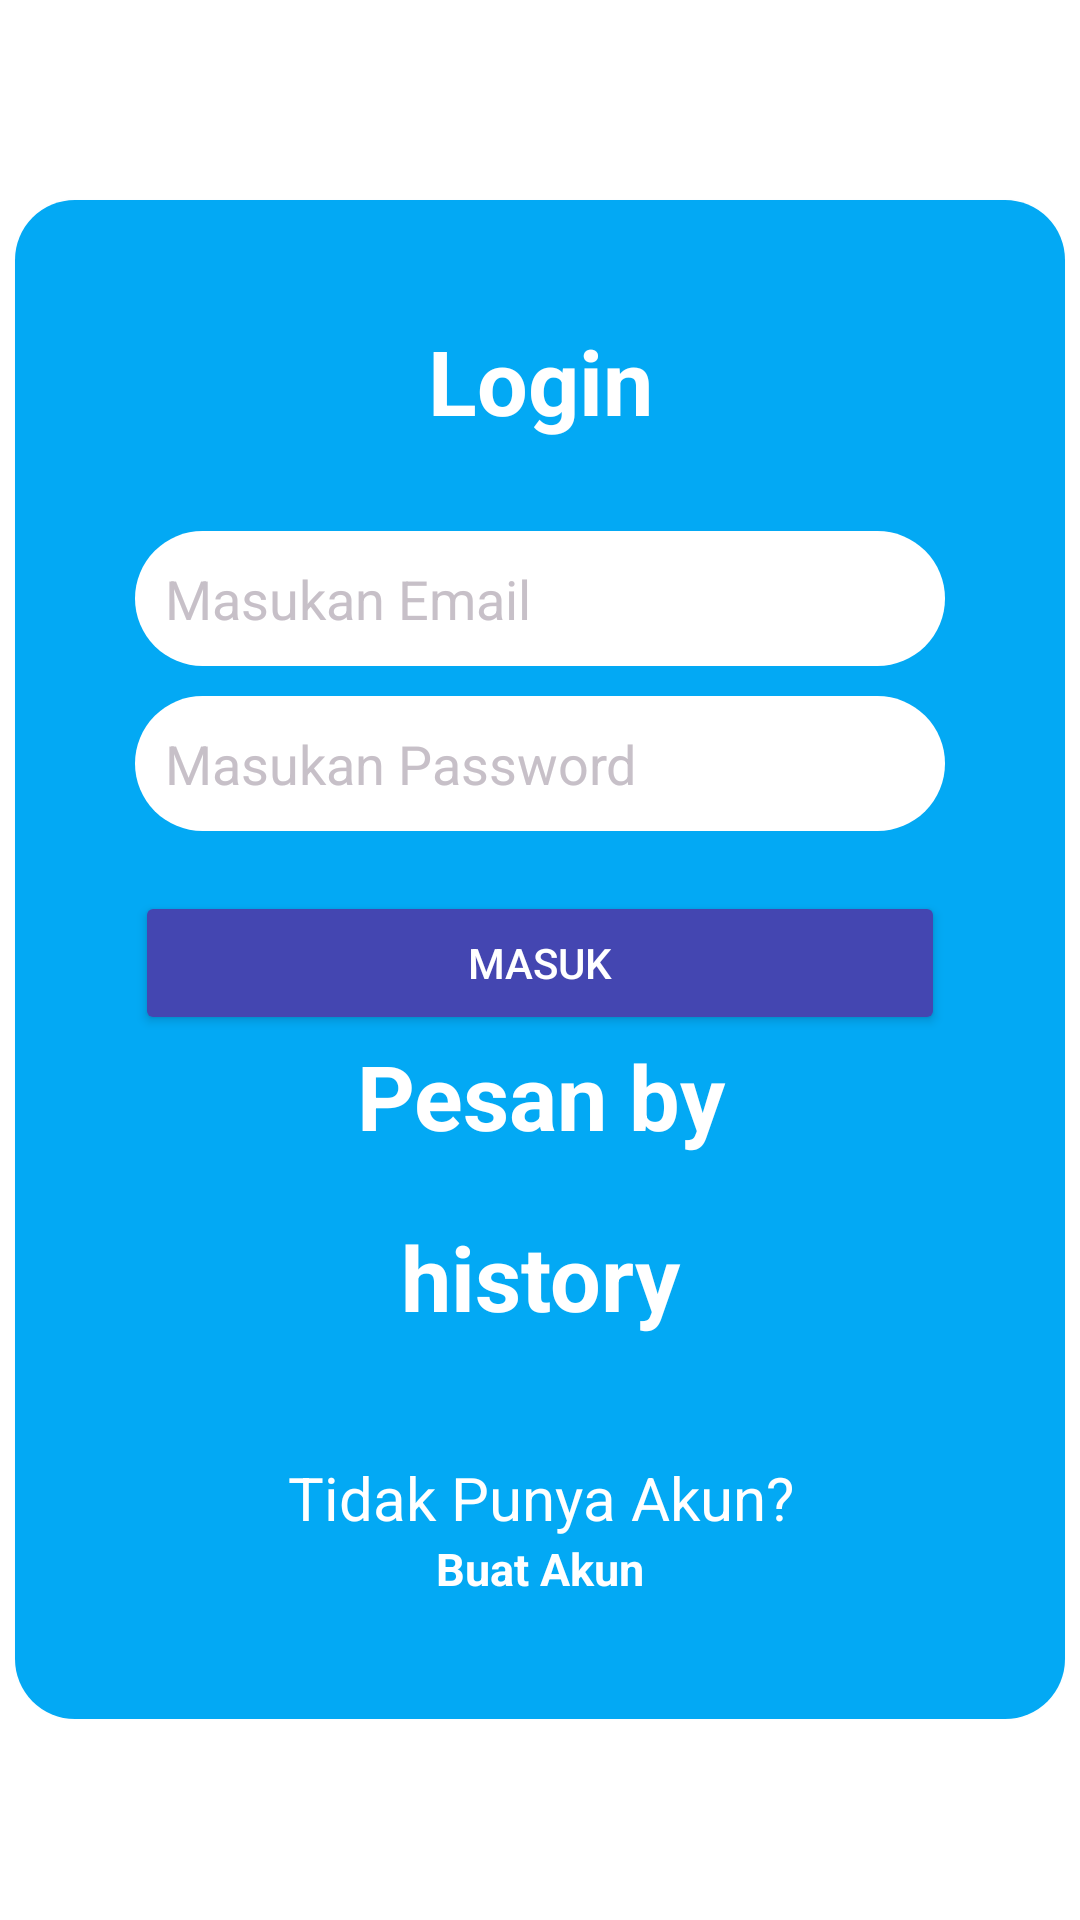

Layout XML and referenced resources for this Android screen:
<!-- AndroidManifest.xml: application theme Theme.Tugas1_ElfaUlilAlbab_MorningA -->
<!-- res/layout/activity_login.xml -->
<?xml version="1.0" encoding="utf-8"?>
<RelativeLayout xmlns:android="http://schemas.android.com/apk/res/android"
    xmlns:app="http://schemas.android.com/apk/res-auto"
    xmlns:tools="http://schemas.android.com/tools"
    android:layout_width="match_parent"
    android:layout_height="match_parent"
    android:background="@color/white"
    tools:context=".LoginActivity">


    <androidx.cardview.widget.CardView
        android:layout_width="350dp"
        android:layout_height="wrap_content"
        android:layout_centerInParent="true"
        android:background="#6A7CBC"
        android:outlineAmbientShadowColor="@color/biru"
        app:cardCornerRadius="20dp">

        <LinearLayout
            android:background="#03A9F4"
            android:layout_width="match_parent"
            android:layout_height="match_parent"
            android:orientation="vertical"
            android:padding="40dp">

            <TextView
                android:textColor="@color/white"
                android:layout_width="match_parent"
                android:layout_height="wrap_content"
                android:layout_gravity="center"
                android:layout_marginBottom="20dp"
                android:backgroundTint="@color/black"
                android:text="Login"
                android:textAlignment="center"
                android:textSize="30sp"
                android:textStyle="bold" />

            <EditText
                android:drawablePadding="10dp"
                android:layout_marginTop="10dp"
                android:textColor="@color/black"
                android:textColorHint="#F3C4BDC5"
                android:id="@+id/edt_emaillogin"
                android:layout_width="match_parent"
                android:hint="Masukan Email"
                android:layout_height="45dp"
                android:paddingLeft="10dp"
                android:background="@drawable/butonshape"
                android:backgroundTint="@color/white"
                android:inputType="textEmailAddress" />

            <EditText
                android:textColor="@color/black"
                android:textColorHint="#F3C4BDC5"
                android:id="@+id/edt_passwordlogin"
                android:layout_width="match_parent"
                android:layout_height="45dp"
                android:paddingLeft="10dp"
                android:drawablePadding="10dp"
                android:layout_marginTop="10dp"
                android:hint="Masukan Password"
                android:inputType="numberPassword"
                android:background="@drawable/butonshape"
                android:backgroundTint="@color/white"/>

            <Button
                android:id="@+id/btn_login"
                android:layout_width="match_parent"
                android:layout_height="wrap_content"
                android:layout_marginTop="20dp"
                android:backgroundTint="#4446B1"
                android:textColor="@color/white"
                android:text="Masuk" />

            <TextView
                android:textColor="@color/white"
                android:layout_width="match_parent"
                android:layout_height="wrap_content"
                android:layout_gravity="center"
                android:layout_marginBottom="20dp"
                android:backgroundTint="@color/black"
                android:text="Pesan by"
                android:textAlignment="center"
                android:textSize="30sp"
                android:textStyle="bold" />

            <TextView
                android:textColor="@color/white"
                android:layout_width="match_parent"
                android:layout_height="wrap_content"
                android:layout_gravity="center"
                android:layout_marginBottom="20dp"
                android:backgroundTint="@color/black"
                android:text="history"
                android:id="@+id/tvhistory"
                android:textAlignment="center"
                android:textSize="30sp"
                android:textStyle="bold" />

            <TextView
                android:textSize="20dp"
                android:textColor="@color/white"
                android:layout_width="match_parent"
                android:layout_height="wrap_content"
                android:layout_marginTop="20dp"
                android:text="Tidak Punya Akun?"
                android:textAlignment="center" />

            <TextView
                android:textSize="15dp"
                android:textColor="@color/white"
                android:id="@+id/tv_register"
                android:layout_width="match_parent"
                android:layout_height="wrap_content"
                android:text="Buat Akun"
                android:textAlignment="center"
                android:textStyle="bold" />
        </LinearLayout>
    </androidx.cardview.widget.CardView>
</RelativeLayout>
<!-- resources referenced by this layout -->
<resources>
  <color name="biru">#4EB1D8</color>
  <color name="black">#FF000000</color>
  <color name="white">#FFFFFFFF</color>
  <!-- drawable butonshape (drawable) -->
  <?xml version="1.0" encoding="utf-8"?>
  <shape xmlns:android="http://schemas.android.com/apk/res/android">
  <solid android:color="@color/biru"/>
      <corners android:radius="25dp"/>
  </shape>
  <style name="Theme.Tugas1_ElfaUlilAlbab_MorningA" parent="Base.Theme.Tugas1_ElfaUlilAlbab_MorningA" />
  <style name="Base.Theme.Tugas1_ElfaUlilAlbab_MorningA" parent="Theme.Material3.DayNight.NoActionBar">
          
           <item name="colorPrimary">#023B51</item>
      </style>
</resources>
